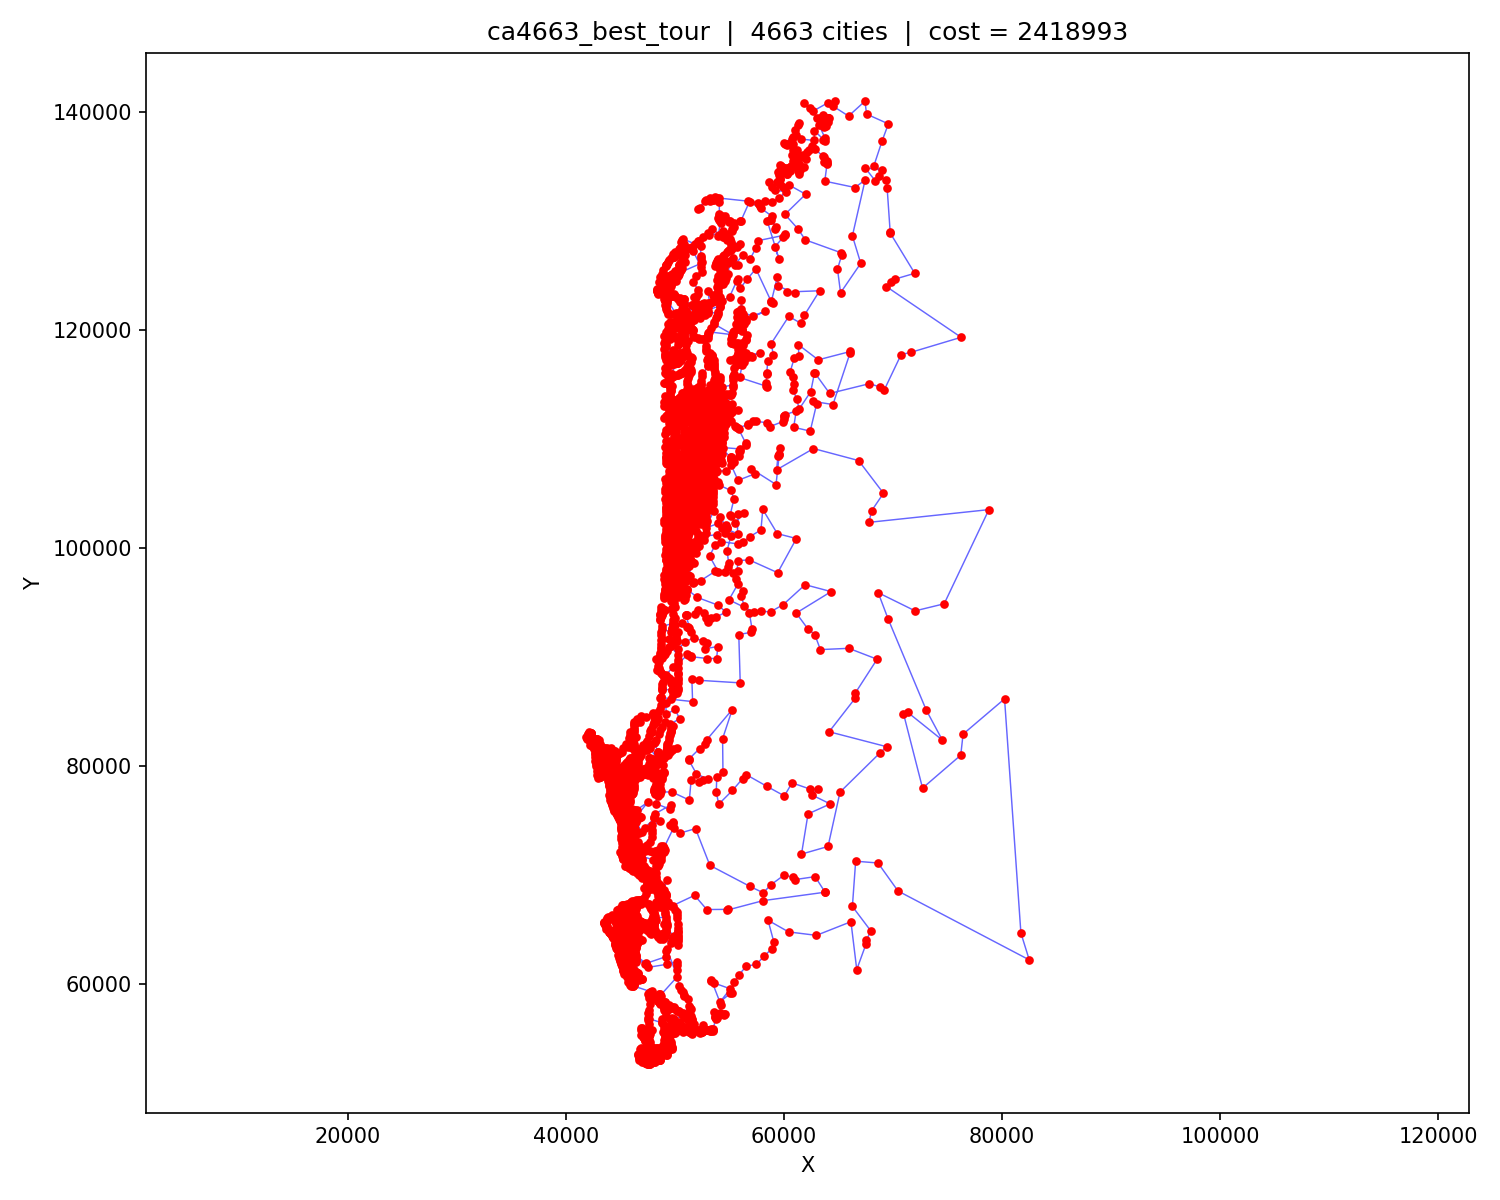

The table this chart was drawn from, first rows:
order, city_id, x, y
0, 4359, 56700, 111317
1, 4264, 55756, 111041
2, 4280, 55846, 110907
3, 4347, 56483, 109633
4, 4346, 56483, 109433
5, 4286, 55882, 108952
6, 4289, 55928, 108939
7, 4295, 55988, 109096
8, 4068, 54348, 109227
9, 4018, 54151, 108810
10, 3968, 54025, 109161
11, 3958, 54006, 108907
12, 3973, 54036, 109475
13, 4073, 54356, 109652
14, 4067, 54340, 109777
15, 4033, 54204, 110307
16, 4030, 54182, 109776
17, 3891, 53717, 110000
18, 3839, 53517, 110333
19, 3861, 53583, 110717
20, 4088, 54417, 110267
21, 4003, 54125, 110591
22, 3902, 53767, 110517
23, 3790, 53333, 110333
24, 3697, 52933, 110083
25, 3587, 52500, 109700
26, 3560, 52400, 109833
27, 3413, 51883, 109950
28, 3183, 51150, 110200
29, 3073, 50800, 110683
30, 3076, 50817, 110467
31, 3103, 50883, 110267
32, 3128, 50967, 110017
33, 2731, 50033, 110683
34, 2634, 49867, 110900
35, 2701, 49967, 110583
36, 2751, 50083, 110783
37, 2816, 50217, 111167
38, 2415, 49500, 111800
39, 2430, 49517, 112183
40, 2368, 49417, 112383
41, 2431, 49517, 112517
42, 2740, 50067, 112100
43, 2848, 50267, 112033
44, 2934, 50450, 111650
45, 2685, 49933, 111700
46, 2635, 49867, 111367
47, 2404, 49483, 111100
48, 2405, 49483, 111433
49, 2619, 49833, 111700
50, 2591, 49783, 112150
51, 2791, 50167, 112417
52, 3062, 50783, 112467
53, 3146, 51033, 112683
54, 3077, 50817, 112667
55, 2998, 50633, 112700
56, 2741, 50067, 112250
57, 2295, 49283, 112200
58, 2187, 49133, 112083
59, 2103, 49000, 111950
... 4,603 more rows
